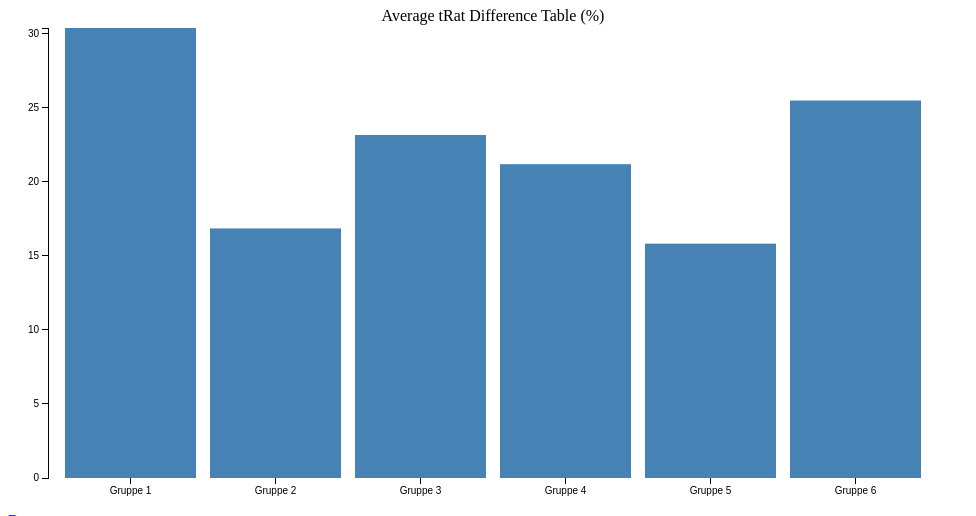
D3 v3 page, settled after 360 driven frames (6 s of simulated time); the page loaded 1 data file(s).



var margin = {top: 20, right: 30, bottom: 30, left: 40},
    width = 960 - margin.left - margin.right,
    height = 500 - margin.top - margin.bottom;

var x = d3.scale.ordinal()
    .rangeRoundBands([0, width], .1);

var y = d3.scale.linear()
    .range([height, 0]);

var xAxis = d3.svg.axis()
    .scale(x)
    .orient("bottom");

var yAxis = d3.svg.axis()
    .scale(y)
    .orient("left");

var chart = d3.select(".chart")
    .attr("width", width + margin.left + margin.right)
    .attr("height", height + margin.top + margin.bottom)
  .append("g")
    .attr("transform", "translate(" + margin.left + "," + margin.top + ")");

d3.tsv("data2.tsv", type, function(error, data) {
  x.domain(data.map(function(d) { return d.name; }));
  y.domain([0, d3.max(data, function(d) { return d.value; })]);

  chart.append("g")
      .attr("class", "x axis")
      .attr("transform", "translate(0," + height + ")")
      .call(xAxis);

  chart.append("g")
      .attr("class", "y axis")
      .call(yAxis);

  chart.selectAll(".bar")
      .data(data)
    .enter().append("rect")
      .attr("class", "bar")
      .attr("x", function(d) { return x(d.name); })
      .attr("y", function(d) { return y(d.value); })
      .attr("height", function(d) { return height - y(d.value); })
      .attr("width", x.rangeBand());
    
     chart.append("text")
      .attr("class", "title")
      .attr("x", width/2)
      .attr("y", 0 - (margin.top / 3))
      .attr("text-anchor", "middle")
      .text("Average tRat Difference Table (%)");
});

function type(d) {
  d.value = +d.value; // coerce to number
  return d;
}



### data: data2.tsv
name	value
Gruppe 1	30.40
Gruppe 2	16.86
Gruppe 3	23.17
Gruppe 4	21.20
Gruppe 5	15.83
Gruppe 6	25.50